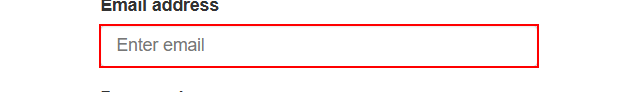
Task: Flujo de Automatización enfocado a pruebas funcionales a traves de la integración de herramientas CI/CD
Workflow: TestCaseDemo05

Step 1: Set Text 'INPUT  email-id' on the text box 'email-id'

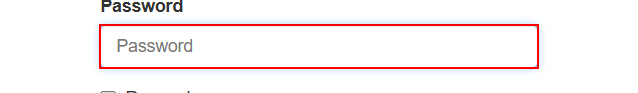
Step 2: Set Text 'INPUT  password' on the text box 'password'

Step 3: click on 'Submit' (no picture)

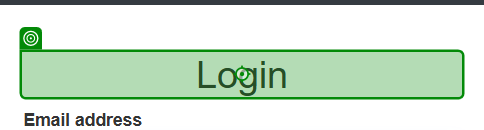
Step 4: check 'Our Happy Customers'

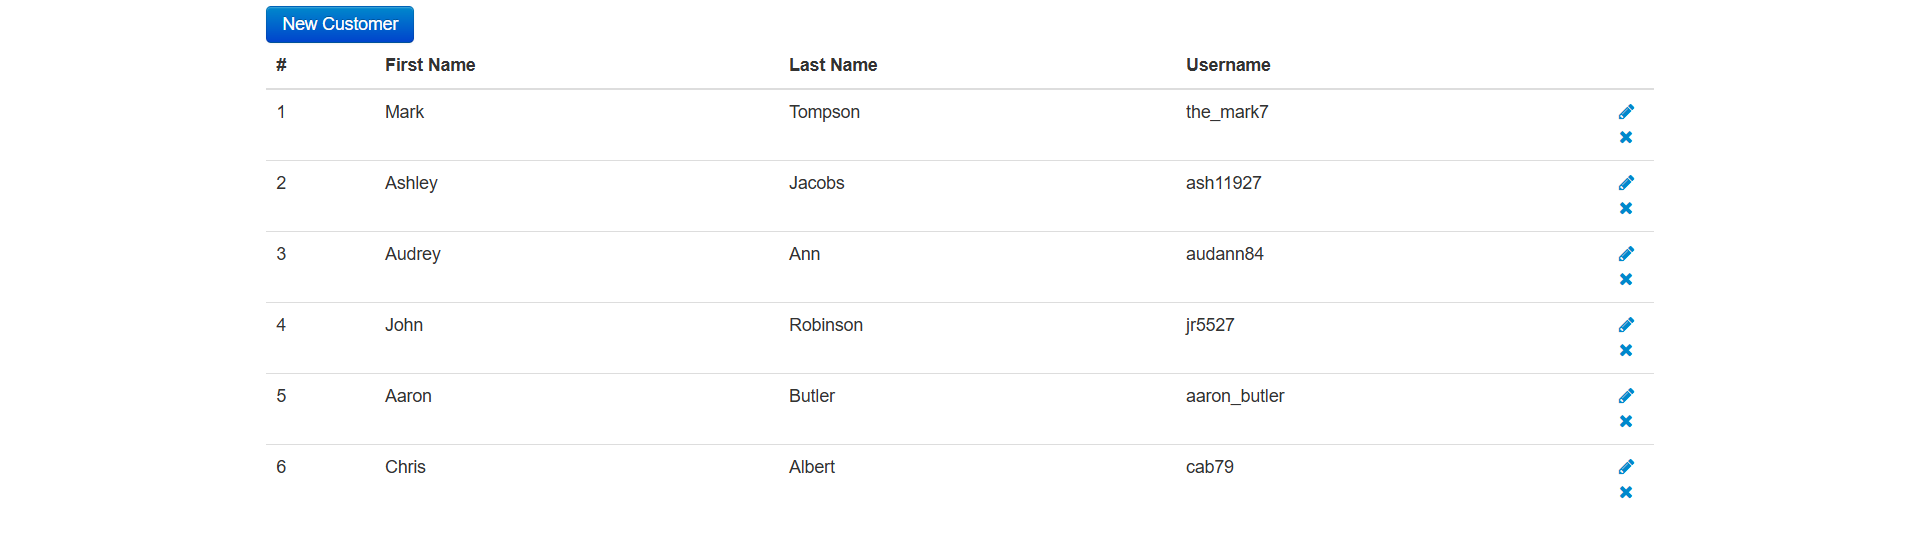
Step 5: get-text

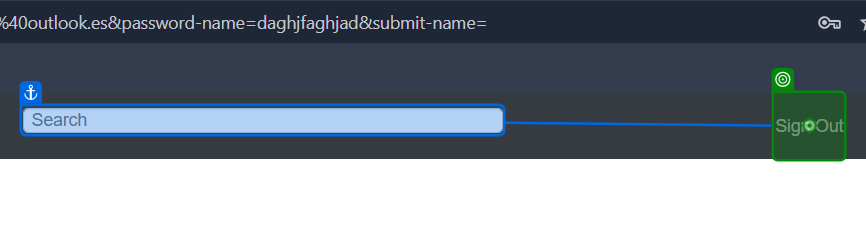
Step 6: click on 'Sign Out'